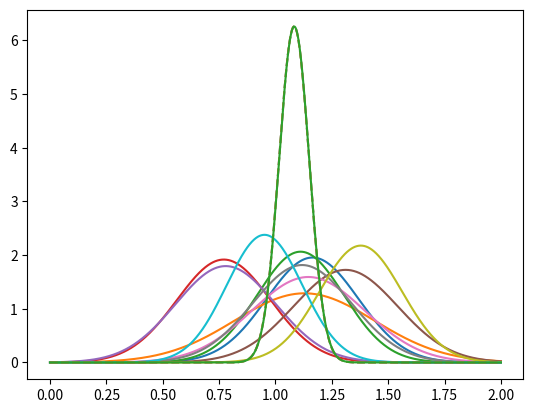

Python code for this plot:
import numpy as np
import matplotlib.pyplot as plt
import scipy.stats
from math import pi
from scipy.stats import norm

np.random.seed(18)
#-----------------------------------------------------------------------------------#
#Generate Fake Measurments
#-----------------------------------------------------------------------------------#
N=10
mu_sigma, sigma_sigma=0.2, 0.05
uncertainties = np.random.normal(mu_sigma, sigma_sigma, N)

mu = 1
data=[]
for sigma in uncertainties:
	data.append(np.random.normal(mu, sigma))
data=np.array(data)


#-----------------------------------------------------------------------------------#
#Build the Likelihood
#-----------------------------------------------------------------------------------#
gaussian=[]
xgrid = np.linspace(0,2,1000)

for i,pos in enumerate(data):
	gaussian.append(norm.pdf(xgrid,loc=pos,scale=uncertainties[i]))

L_prod=1

for gauss in gaussian:
	plt.plot(xgrid,gauss)
	a=gauss
	L_prod*=a #maybe try use np.log

plt.plot(xgrid,L_prod,ls='--')
plt.show()


#-----------------------------------------------------------------------------------#
#Parameter Estimation using ML
#-----------------------------------------------------------------------------------#
sorted_indices = np.argsort(L_prod)
index_max = sorted_indices[-1]
mu_meas=xgrid[index_max]
print("L is maximized at %.3f" % mu_meas)
#Analytical maximum likelihood estimator
print("Theorical mu: ", round(np.sum(data/uncertainties**2)/np.sum(uncertainties**-2),3))


#-----------------------------------------------------------------------------------#
#Uncertainty on mu using Fisher Matrix
#-----------------------------------------------------------------------------------#
log_L=np.log(L_prod)
deriv=np.sqrt(-1*np.diff(log_L, n=2)/((xgrid[1]-xgrid[0])**2))

sigma_mu=1/deriv[0]
print("Uncertainty on mu: %.3f" % sigma_mu)
print('Theorical sigma: ', round(np.sum(uncertainties**-2)**(-1./2),3))


#-----------------------------------------------------------------------------------#
#Compare Distributions
#-----------------------------------------------------------------------------------#

plt.plot(xgrid,L_prod,ls='--')

gaus=norm.pdf(xgrid,loc=mu_meas,scale=sigma_mu)

C=max(L_prod)/max(gaus)

plt.plot(xgrid,C*gaus)
plt.show()

#-----------------------------------------------------------------------------------#

#-----------------------------------------------------------------------------------#



